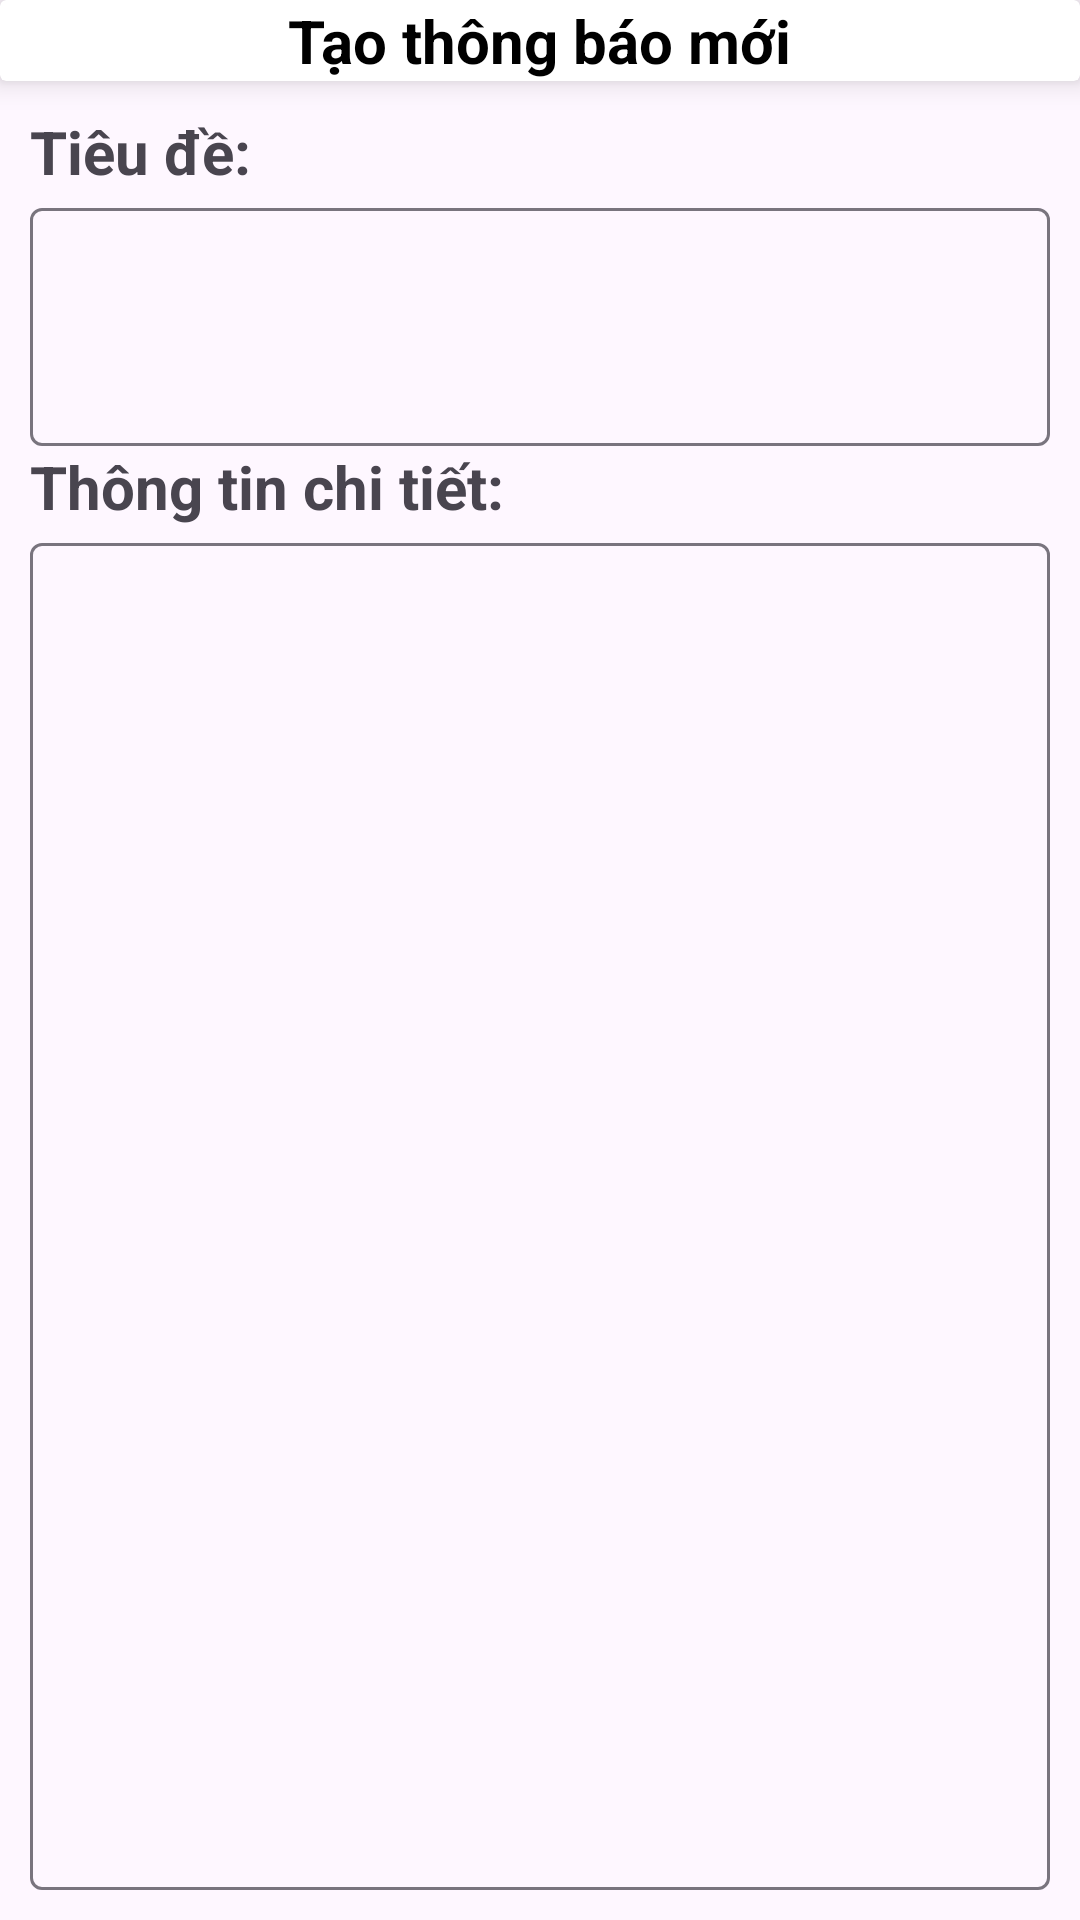

Android layout source for this screen:
<!-- AndroidManifest.xml: application theme Theme.Dormitory -->
<!-- res/layout/fragment_new_notification.xml -->
<?xml version="1.0" encoding="utf-8"?>
<LinearLayout xmlns:android="http://schemas.android.com/apk/res/android"
    xmlns:tools="http://schemas.android.com/tools"
    android:layout_width="match_parent"
    android:layout_height="match_parent"
    android:orientation="vertical"
    xmlns:app="http://schemas.android.com/apk/res-auto"
    tools:context=".NewNotificationFragment">

    <androidx.cardview.widget.CardView
        android:layout_width="match_parent"
        android:layout_height="wrap_content"
        app:cardElevation="6dp">

        <RelativeLayout
            android:layout_width="match_parent"
            android:layout_height="wrap_content">
            <ImageButton
                android:id="@+id/btnCallBack"
                android:layout_width="wrap_content"
                android:layout_height="wrap_content"
                android:layout_alignParentStart="true"
                android:background="@null"
                android:src="@drawable/ic_back"/>

            <TextView
                android:layout_width="wrap_content"
                android:layout_height="wrap_content"
                android:layout_centerVertical="true"
                android:layout_centerHorizontal="true"
                android:text="Tạo thông báo mới"
                android:textColor="@color/black"
                android:textSize="20sp"
                android:textStyle="bold" />
        </RelativeLayout>
    </androidx.cardview.widget.CardView>

    <LinearLayout
        android:layout_width="match_parent"
        android:layout_height="match_parent"
        android:layout_margin="10dp"
        android:orientation="vertical">
        <TextView
            android:layout_width="match_parent"
            android:layout_height="wrap_content"
            android:textStyle="bold"
            android:textSize="20sp"
            android:text="Tiêu đề:"/>

        <com.google.android.material.textfield.TextInputLayout
            android:id="@+id/boxTitle"
            android:layout_width="match_parent"
            android:layout_height="wrap_content">

            <com.google.android.material.textfield.TextInputEditText
                android:id="@+id/etTitle"
                android:layout_width="match_parent"
                android:layout_height="wrap_content"
                android:gravity="start|top"
                android:textSize="18sp"
                android:lines="2"
                android:maxLength="60"
                android:maxLines="2" />
        </com.google.android.material.textfield.TextInputLayout>

        <TextView
            android:layout_width="match_parent"
            android:layout_height="wrap_content"
            android:textStyle="bold"
            android:textSize="20sp"
            android:text="Thông tin chi tiết:" />

        <com.google.android.material.textfield.TextInputLayout
            android:id="@+id/boxContent"
            android:layout_width="match_parent"
            android:layout_height="wrap_content">

            <com.google.android.material.textfield.TextInputEditText
                android:id="@+id/etContent"
                android:layout_width="match_parent"
                android:layout_height="wrap_content"
                android:gravity="start|top"
                android:textSize="18sp"
                android:inputType="textMultiLine"
                android:lines="20"
                android:maxLines="20" />
        </com.google.android.material.textfield.TextInputLayout>

        <Button
            android:id="@+id/btnSend"
            android:layout_width="wrap_content"
            android:layout_height="wrap_content"
            android:layout_gravity="end"
            android:paddingStart="30dp"
            android:paddingEnd="30dp"
            android:textSize="20sp"
            android:textAllCaps="true"
            android:textStyle="bold"
            android:text="Gửi"/>

    </LinearLayout>

</LinearLayout>
<!-- resources referenced by this layout -->
<resources>
  <color name="black">#FF000000</color>
  <style name="Theme.Dormitory" parent="Base.Theme.Dormitory" />
  <style name="Base.Theme.Dormitory" parent="Theme.Material3.DayNight.NoActionBar">
          
          
      </style>
</resources>
